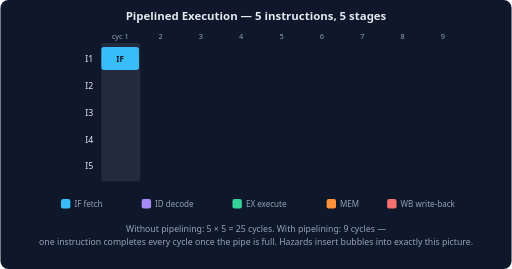
t = 0.00 s
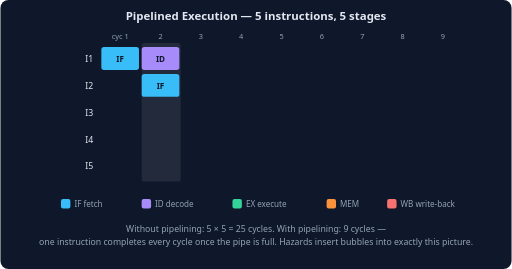
t = 1.75 s
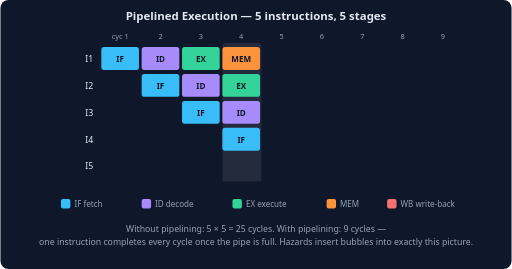
t = 3.25 s
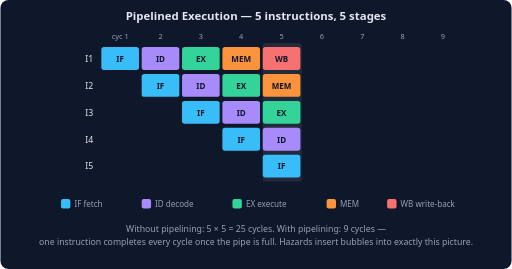
t = 5.00 s
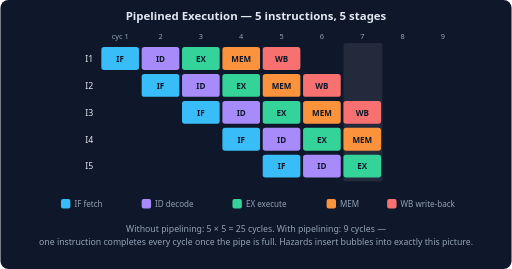
t = 6.75 s
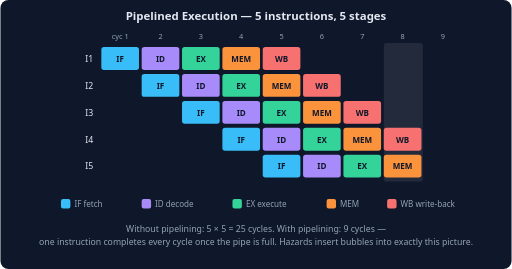
t = 8.00 s

The animated SVG that drew these frames (rendered in a browser with its animation timeline set to each time). Animation: 26 SMIL elements (animate=26); frames cover the first 8.00 s, repeats indefinitely.

<svg xmlns="http://www.w3.org/2000/svg" viewBox="0 0 760 400" font-family="system-ui, -apple-system, sans-serif">
  <rect width="760" height="400" rx="12" fill="#0f172a"/>
  <text x="380" y="30" text-anchor="middle" fill="#e2e8f0" font-size="17" font-weight="600">Pipelined Execution — 5 instructions, 5 stages</text>
  <!-- cycle highlight (moves one column per second) -->
  <rect x="150" y="64" width="58" height="206" rx="4" fill="#e2e8f0" fill-opacity="0.09">
    <animate attributeName="x" calcMode="discrete" values="150;210;270;330;390;450;510;570;630" keyTimes="0;0.0833;0.1667;0.25;0.3333;0.4167;0.5;0.5833;0.6667" dur="12s" repeatCount="indefinite"/>
    <animate attributeName="opacity" calcMode="discrete" values="1;0" keyTimes="0;0.75" dur="12s" repeatCount="indefinite"/>
  </rect>
  <!-- column headers -->
  <text x="178" y="58" text-anchor="middle" fill="#94a3b8" font-size="11">cyc 1</text>
  <text x="238" y="58" text-anchor="middle" fill="#94a3b8" font-size="11">2</text>
  <text x="298" y="58" text-anchor="middle" fill="#94a3b8" font-size="11">3</text>
  <text x="358" y="58" text-anchor="middle" fill="#94a3b8" font-size="11">4</text>
  <text x="418" y="58" text-anchor="middle" fill="#94a3b8" font-size="11">5</text>
  <text x="478" y="58" text-anchor="middle" fill="#94a3b8" font-size="11">6</text>
  <text x="538" y="58" text-anchor="middle" fill="#94a3b8" font-size="11">7</text>
  <text x="598" y="58" text-anchor="middle" fill="#94a3b8" font-size="11">8</text>
  <text x="658" y="58" text-anchor="middle" fill="#94a3b8" font-size="11">9</text>
  <!-- row labels -->
  <text x="138" y="92" text-anchor="end" fill="#e2e8f0" font-size="13">I1</text>
  <text x="138" y="132" text-anchor="end" fill="#e2e8f0" font-size="13">I2</text>
  <text x="138" y="172" text-anchor="end" fill="#e2e8f0" font-size="13">I3</text>
  <text x="138" y="212" text-anchor="end" fill="#e2e8f0" font-size="13">I4</text>
  <text x="138" y="252" text-anchor="end" fill="#e2e8f0" font-size="13">I5</text>
  <!-- I1 -->
  <g><rect x="150" y="70" width="56" height="34" rx="4" fill="#38bdf8"/><text x="178" y="92" text-anchor="middle" fill="#0f172a" font-size="12" font-weight="600">IF</text></g>
  <g opacity="0"><rect x="210" y="70" width="56" height="34" rx="4" fill="#a78bfa"/><text x="238" y="92" text-anchor="middle" fill="#0f172a" font-size="12" font-weight="600">ID</text><animate attributeName="opacity" calcMode="discrete" values="0;1" keyTimes="0;0.0833" dur="12s" repeatCount="indefinite"/></g>
  <g opacity="0"><rect x="270" y="70" width="56" height="34" rx="4" fill="#34d399"/><text x="298" y="92" text-anchor="middle" fill="#0f172a" font-size="12" font-weight="600">EX</text><animate attributeName="opacity" calcMode="discrete" values="0;1" keyTimes="0;0.1667" dur="12s" repeatCount="indefinite"/></g>
  <g opacity="0"><rect x="330" y="70" width="56" height="34" rx="4" fill="#fb923c"/><text x="358" y="92" text-anchor="middle" fill="#0f172a" font-size="12" font-weight="600">MEM</text><animate attributeName="opacity" calcMode="discrete" values="0;1" keyTimes="0;0.25" dur="12s" repeatCount="indefinite"/></g>
  <g opacity="0"><rect x="390" y="70" width="56" height="34" rx="4" fill="#f87171"/><text x="418" y="92" text-anchor="middle" fill="#0f172a" font-size="12" font-weight="600">WB</text><animate attributeName="opacity" calcMode="discrete" values="0;1" keyTimes="0;0.3333" dur="12s" repeatCount="indefinite"/></g>
  <!-- I2 -->
  <g opacity="0"><rect x="210" y="110" width="56" height="34" rx="4" fill="#38bdf8"/><text x="238" y="132" text-anchor="middle" fill="#0f172a" font-size="12" font-weight="600">IF</text><animate attributeName="opacity" calcMode="discrete" values="0;1" keyTimes="0;0.0833" dur="12s" repeatCount="indefinite"/></g>
  <g opacity="0"><rect x="270" y="110" width="56" height="34" rx="4" fill="#a78bfa"/><text x="298" y="132" text-anchor="middle" fill="#0f172a" font-size="12" font-weight="600">ID</text><animate attributeName="opacity" calcMode="discrete" values="0;1" keyTimes="0;0.1667" dur="12s" repeatCount="indefinite"/></g>
  <g opacity="0"><rect x="330" y="110" width="56" height="34" rx="4" fill="#34d399"/><text x="358" y="132" text-anchor="middle" fill="#0f172a" font-size="12" font-weight="600">EX</text><animate attributeName="opacity" calcMode="discrete" values="0;1" keyTimes="0;0.25" dur="12s" repeatCount="indefinite"/></g>
  <g opacity="0"><rect x="390" y="110" width="56" height="34" rx="4" fill="#fb923c"/><text x="418" y="132" text-anchor="middle" fill="#0f172a" font-size="12" font-weight="600">MEM</text><animate attributeName="opacity" calcMode="discrete" values="0;1" keyTimes="0;0.3333" dur="12s" repeatCount="indefinite"/></g>
  <g opacity="0"><rect x="450" y="110" width="56" height="34" rx="4" fill="#f87171"/><text x="478" y="132" text-anchor="middle" fill="#0f172a" font-size="12" font-weight="600">WB</text><animate attributeName="opacity" calcMode="discrete" values="0;1" keyTimes="0;0.4167" dur="12s" repeatCount="indefinite"/></g>
  <!-- I3 -->
  <g opacity="0"><rect x="270" y="150" width="56" height="34" rx="4" fill="#38bdf8"/><text x="298" y="172" text-anchor="middle" fill="#0f172a" font-size="12" font-weight="600">IF</text><animate attributeName="opacity" calcMode="discrete" values="0;1" keyTimes="0;0.1667" dur="12s" repeatCount="indefinite"/></g>
  <g opacity="0"><rect x="330" y="150" width="56" height="34" rx="4" fill="#a78bfa"/><text x="358" y="172" text-anchor="middle" fill="#0f172a" font-size="12" font-weight="600">ID</text><animate attributeName="opacity" calcMode="discrete" values="0;1" keyTimes="0;0.25" dur="12s" repeatCount="indefinite"/></g>
  <g opacity="0"><rect x="390" y="150" width="56" height="34" rx="4" fill="#34d399"/><text x="418" y="172" text-anchor="middle" fill="#0f172a" font-size="12" font-weight="600">EX</text><animate attributeName="opacity" calcMode="discrete" values="0;1" keyTimes="0;0.3333" dur="12s" repeatCount="indefinite"/></g>
  <g opacity="0"><rect x="450" y="150" width="56" height="34" rx="4" fill="#fb923c"/><text x="478" y="172" text-anchor="middle" fill="#0f172a" font-size="12" font-weight="600">MEM</text><animate attributeName="opacity" calcMode="discrete" values="0;1" keyTimes="0;0.4167" dur="12s" repeatCount="indefinite"/></g>
  <g opacity="0"><rect x="510" y="150" width="56" height="34" rx="4" fill="#f87171"/><text x="538" y="172" text-anchor="middle" fill="#0f172a" font-size="12" font-weight="600">WB</text><animate attributeName="opacity" calcMode="discrete" values="0;1" keyTimes="0;0.5" dur="12s" repeatCount="indefinite"/></g>
  <!-- I4 -->
  <g opacity="0"><rect x="330" y="190" width="56" height="34" rx="4" fill="#38bdf8"/><text x="358" y="212" text-anchor="middle" fill="#0f172a" font-size="12" font-weight="600">IF</text><animate attributeName="opacity" calcMode="discrete" values="0;1" keyTimes="0;0.25" dur="12s" repeatCount="indefinite"/></g>
  <g opacity="0"><rect x="390" y="190" width="56" height="34" rx="4" fill="#a78bfa"/><text x="418" y="212" text-anchor="middle" fill="#0f172a" font-size="12" font-weight="600">ID</text><animate attributeName="opacity" calcMode="discrete" values="0;1" keyTimes="0;0.3333" dur="12s" repeatCount="indefinite"/></g>
  <g opacity="0"><rect x="450" y="190" width="56" height="34" rx="4" fill="#34d399"/><text x="478" y="212" text-anchor="middle" fill="#0f172a" font-size="12" font-weight="600">EX</text><animate attributeName="opacity" calcMode="discrete" values="0;1" keyTimes="0;0.4167" dur="12s" repeatCount="indefinite"/></g>
  <g opacity="0"><rect x="510" y="190" width="56" height="34" rx="4" fill="#fb923c"/><text x="538" y="212" text-anchor="middle" fill="#0f172a" font-size="12" font-weight="600">MEM</text><animate attributeName="opacity" calcMode="discrete" values="0;1" keyTimes="0;0.5" dur="12s" repeatCount="indefinite"/></g>
  <g opacity="0"><rect x="570" y="190" width="56" height="34" rx="4" fill="#f87171"/><text x="598" y="212" text-anchor="middle" fill="#0f172a" font-size="12" font-weight="600">WB</text><animate attributeName="opacity" calcMode="discrete" values="0;1" keyTimes="0;0.5833" dur="12s" repeatCount="indefinite"/></g>
  <!-- I5 -->
  <g opacity="0"><rect x="390" y="230" width="56" height="34" rx="4" fill="#38bdf8"/><text x="418" y="252" text-anchor="middle" fill="#0f172a" font-size="12" font-weight="600">IF</text><animate attributeName="opacity" calcMode="discrete" values="0;1" keyTimes="0;0.3333" dur="12s" repeatCount="indefinite"/></g>
  <g opacity="0"><rect x="450" y="230" width="56" height="34" rx="4" fill="#a78bfa"/><text x="478" y="252" text-anchor="middle" fill="#0f172a" font-size="12" font-weight="600">ID</text><animate attributeName="opacity" calcMode="discrete" values="0;1" keyTimes="0;0.4167" dur="12s" repeatCount="indefinite"/></g>
  <g opacity="0"><rect x="510" y="230" width="56" height="34" rx="4" fill="#34d399"/><text x="538" y="252" text-anchor="middle" fill="#0f172a" font-size="12" font-weight="600">EX</text><animate attributeName="opacity" calcMode="discrete" values="0;1" keyTimes="0;0.5" dur="12s" repeatCount="indefinite"/></g>
  <g opacity="0"><rect x="570" y="230" width="56" height="34" rx="4" fill="#fb923c"/><text x="598" y="252" text-anchor="middle" fill="#0f172a" font-size="12" font-weight="600">MEM</text><animate attributeName="opacity" calcMode="discrete" values="0;1" keyTimes="0;0.5833" dur="12s" repeatCount="indefinite"/></g>
  <g opacity="0"><rect x="630" y="230" width="56" height="34" rx="4" fill="#f87171"/><text x="658" y="252" text-anchor="middle" fill="#0f172a" font-size="12" font-weight="600">WB</text><animate attributeName="opacity" calcMode="discrete" values="0;1" keyTimes="0;0.6667" dur="12s" repeatCount="indefinite"/></g>
  <!-- legend -->
  <rect x="90" y="296" width="14" height="14" rx="3" fill="#38bdf8"/><text x="110" y="308" fill="#94a3b8" font-size="12">IF fetch</text>
  <rect x="210" y="296" width="14" height="14" rx="3" fill="#a78bfa"/><text x="230" y="308" fill="#94a3b8" font-size="12">ID decode</text>
  <rect x="345" y="296" width="14" height="14" rx="3" fill="#34d399"/><text x="365" y="308" fill="#94a3b8" font-size="12">EX execute</text>
  <rect x="485" y="296" width="14" height="14" rx="3" fill="#fb923c"/><text x="505" y="308" fill="#94a3b8" font-size="12">MEM</text>
  <rect x="575" y="296" width="14" height="14" rx="3" fill="#f87171"/><text x="595" y="308" fill="#94a3b8" font-size="12">WB write-back</text>
  <text x="380" y="345" text-anchor="middle" fill="#94a3b8" font-size="13">Without pipelining: 5 × 5 = 25 cycles. With pipelining: 9 cycles —</text>
  <text x="380" y="365" text-anchor="middle" fill="#94a3b8" font-size="13">one instruction completes every cycle once the pipe is full. Hazards insert bubbles into exactly this picture.</text>
</svg>
